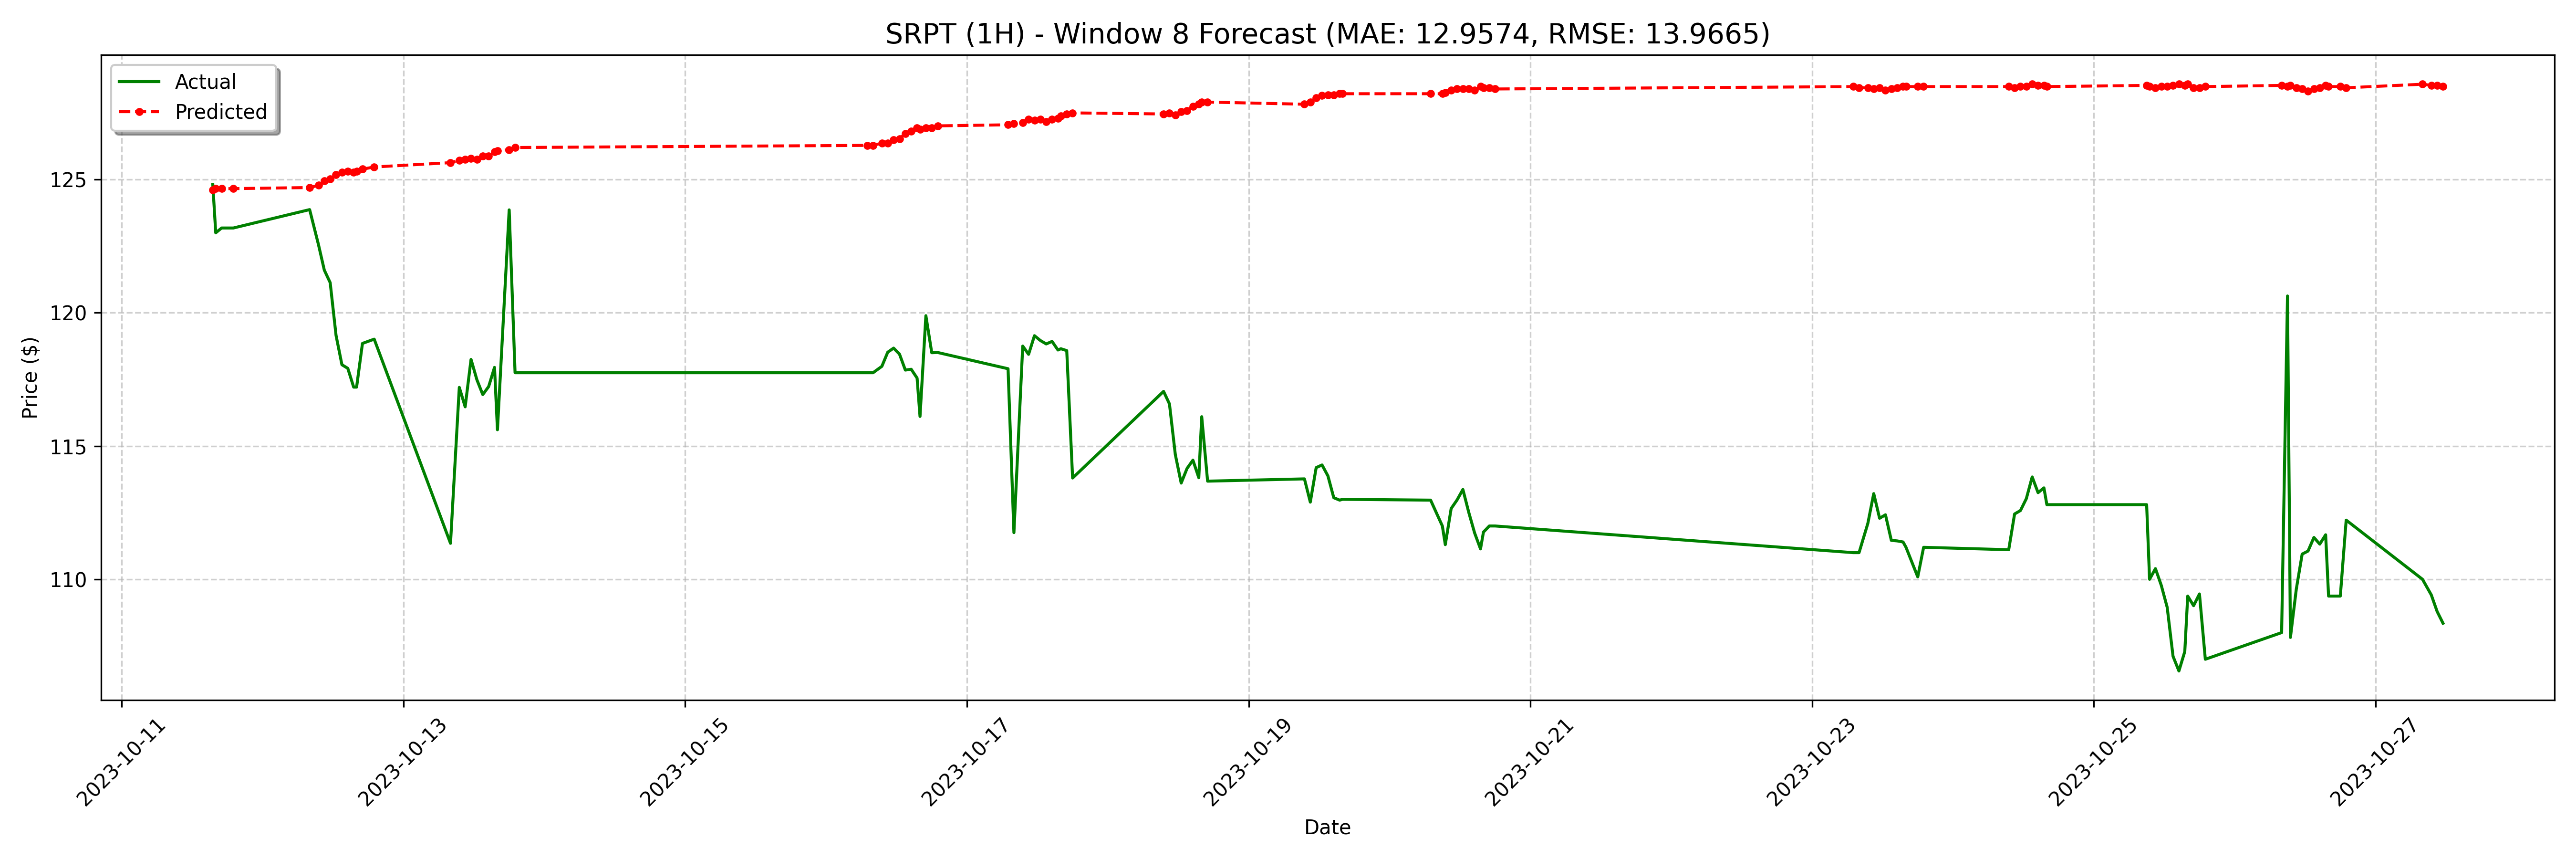

The data file committed next to this chart (first rows):
date, actual, forecast
2023-10-11 15:30:00-04:00, 124.8, 124.6
2023-10-11 16:00:00-04:00, 123.0, 124.7
2023-10-11 17:00:00-04:00, 123.2, 124.7
2023-10-11 19:00:00-04:00, 123.2, 124.7
2023-10-12 08:00:00-04:00, 123.9, 124.7
2023-10-12 09:30:00-04:00, 122.6, 124.8
2023-10-12 10:30:00-04:00, 121.6, 124.9
2023-10-12 11:30:00-04:00, 121.1, 125
2023-10-12 12:30:00-04:00, 119.2, 125.2
2023-10-12 13:30:00-04:00, 118, 125.3
2023-10-12 14:30:00-04:00, 117.9, 125.3
2023-10-12 15:30:00-04:00, 117.2, 125.3
2023-10-12 16:00:00-04:00, 117.2, 125.3
2023-10-12 17:00:00-04:00, 118.8, 125.4
2023-10-12 19:00:00-04:00, 119, 125.5
2023-10-13 08:00:00-04:00, 111.3, 125.6
2023-10-13 09:30:00-04:00, 117.2, 125.7
2023-10-13 10:30:00-04:00, 116.5, 125.8
2023-10-13 11:30:00-04:00, 118.2, 125.8
2023-10-13 12:30:00-04:00, 117.5, 125.8
2023-10-13 13:30:00-04:00, 116.9, 125.9
2023-10-13 14:30:00-04:00, 117.2, 125.9
2023-10-13 15:30:00-04:00, 118, 126
2023-10-13 16:00:00-04:00, 115.6, 126.1
2023-10-13 18:00:00-04:00, 123.9, 126.1
2023-10-13 19:00:00-04:00, 117.8, 126.2
2023-10-16 07:00:00-04:00, 117.8, 126.3
2023-10-16 08:00:00-04:00, 117.8, 126.3
2023-10-16 09:30:00-04:00, 118, 126.4
2023-10-16 10:30:00-04:00, 118.5, 126.4
2023-10-16 11:30:00-04:00, 118.7, 126.5
2023-10-16 12:30:00-04:00, 118.5, 126.5
2023-10-16 13:30:00-04:00, 117.8, 126.7
2023-10-16 14:30:00-04:00, 117.9, 126.8
2023-10-16 15:30:00-04:00, 117.5, 126.9
2023-10-16 16:00:00-04:00, 116.1, 126.9
2023-10-16 17:00:00-04:00, 119.9, 126.9
2023-10-16 18:00:00-04:00, 118.5, 126.9
2023-10-16 19:00:00-04:00, 118.5, 127
2023-10-17 07:00:00-04:00, 117.9, 127.1
2023-10-17 08:00:00-04:00, 111.8, 127.1
2023-10-17 09:30:00-04:00, 118.8, 127.1
2023-10-17 10:30:00-04:00, 118.4, 127.3
2023-10-17 11:30:00-04:00, 119.1, 127.2
2023-10-17 12:30:00-04:00, 119, 127.3
2023-10-17 13:30:00-04:00, 118.8, 127.2
2023-10-17 14:30:00-04:00, 118.9, 127.3
2023-10-17 15:30:00-04:00, 118.6, 127.3
2023-10-17 16:00:00-04:00, 118.7, 127.4
2023-10-17 17:00:00-04:00, 118.6, 127.5
2023-10-17 18:00:00-04:00, 113.8, 127.5
2023-10-18 09:30:00-04:00, 117, 127.5
2023-10-18 10:30:00-04:00, 116.6, 127.5
2023-10-18 11:30:00-04:00, 114.7, 127.4
2023-10-18 12:30:00-04:00, 113.6, 127.5
2023-10-18 13:30:00-04:00, 114.2, 127.6
2023-10-18 14:30:00-04:00, 114.5, 127.7
2023-10-18 15:30:00-04:00, 113.8, 127.8
2023-10-18 16:00:00-04:00, 116.1, 127.9
2023-10-18 17:00:00-04:00, 113.7, 127.9
... 68 more rows
